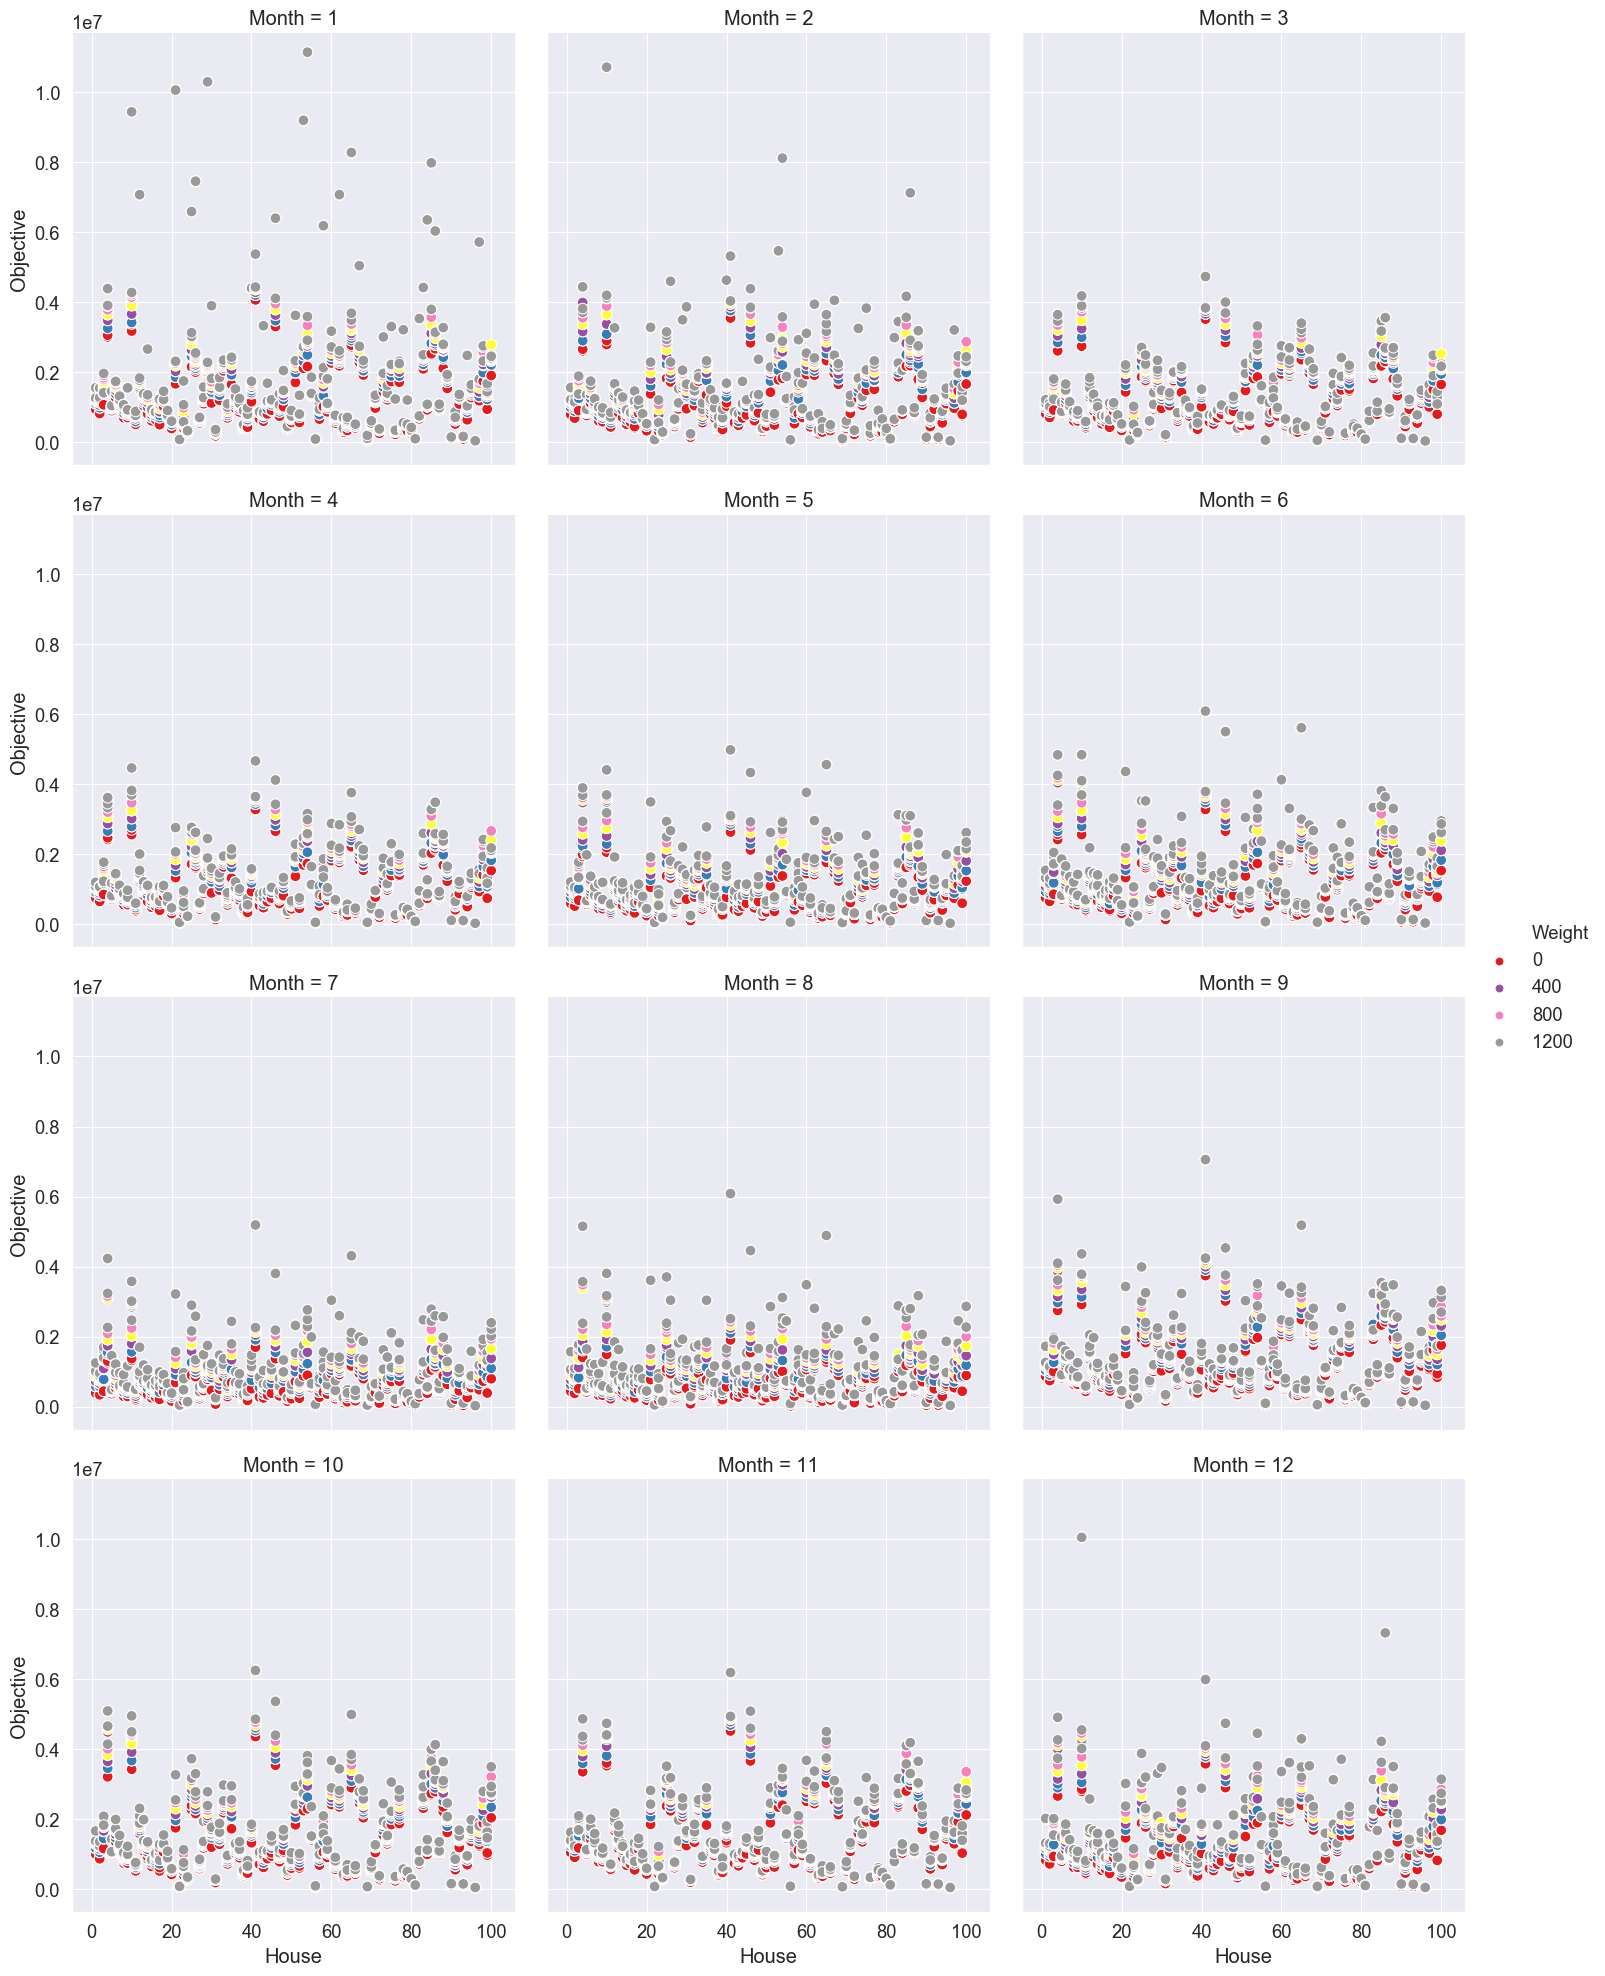

The file beside this chart, header and first rows:
, , , , , Gecode, Gecode, OGSA, Preferred, Objective Ratio
, , , , , Initial, Modified, Modified, Modified, Modified
Month, House, Variable choices, Constraint variables, Weights, , , , , 
1, 1, anti_first_fail, indomain_min, 0, 939250, 939250, 939250, 1551950, 1.0
1, 1, anti_first_fail, indomain_min, 200, 1099450, 1099450, 1099450, 1551950, 1.0
1, 1, anti_first_fail, indomain_min, 400, 1172650, 1172650, 1172650, 1551950, 1.0
1, 1, anti_first_fail, indomain_min, 600, 1221850, 1221850, 1221850, 1551950, 1.0
1, 1, anti_first_fail, indomain_min, 800, 1239850, 1239850, 1239850, 1551950, 1.0
1, 1, anti_first_fail, indomain_min, 1000, 1257850, 1257850, 1257850, 1551950, 1.0
1, 2, anti_first_fail, indomain_min, 0, 815100, 815100, 815100, 1540480, 1.0
1, 2, anti_first_fail, indomain_min, 200, 980660, 980660, 980660, 1540480, 1.0
1, 2, anti_first_fail, indomain_min, 400, 1055160, 1055160, 1055160, 1540480, 1.0
1, 2, anti_first_fail, indomain_min, 600, 1127160, 1127160, 1127160, 1540480, 1.0
1, 2, anti_first_fail, indomain_min, 800, 1199160, 1199160, 1199160, 1540480, 1.0
1, 2, anti_first_fail, indomain_min, 1000, 1233580, 1233580, 1271160, 1540480, 1.03
1, 3, anti_first_fail, indomain_min, 0, 1052495, 1052495, 1065451, 1408302, 1.012
1, 3, anti_first_fail, indomain_min, 200, 1380882, 1380882, 1386318, 1408302, 1.004
1, 3, anti_first_fail, indomain_min, 400, 1542382, 1542382, 1562618, 1408302, 1.013
1, 3, anti_first_fail, indomain_min, 600, 1664982, 1664982, 1702418, 1408302, 1.022
1, 3, anti_first_fail, indomain_min, 800, 1785982, 1785982, 1834018, 1408302, 1.027
1, 3, anti_first_fail, indomain_min, 1000, 1906982, 1906982, 1961418, 1408302, 1.029
1, 4, anti_first_fail, indomain_min, 0, 3004300, 3004300, 3052300, 4383420, 1.016
1, 4, anti_first_fail, indomain_min, 200, 3249100, 3249100, 3681100, 4383420, 1.133
1, 4, anti_first_fail, indomain_min, 400, 3477620, 3477620, 3801620, 4383420, 1.093
1, 4, anti_first_fail, indomain_min, 600, 3642220, 3642220, 3857020, 4383420, 1.059
1, 4, anti_first_fail, indomain_min, 800, 3779220, 3779220, 3884820, 4383420, 1.028
1, 4, anti_first_fail, indomain_min, 1000, 3902420, 3902420, 3902420, 4383420, 1.0
1, 5, anti_first_fail, indomain_min, 0, 899210, 899210, 899210, 1452736, 1.0
1, 5, anti_first_fail, indomain_min, 200, 956336, 956336, 956336, 1452736, 1.0
1, 5, anti_first_fail, indomain_min, 400, 986936, 986936, 986936, 1452736, 1.0
1, 5, anti_first_fail, indomain_min, 600, 1011236, 1011236, 1011236, 1452736, 1.0
1, 5, anti_first_fail, indomain_min, 800, 1027436, 1027436, 1027436, 1452736, 1.0
1, 5, anti_first_fail, indomain_min, 1000, 1043636, 1043636, 1043636, 1452736, 1.0
1, 6, anti_first_fail, indomain_min, 0, 1274260, 1274260, 1274260, 1733388, 1.0
1, 6, anti_first_fail, indomain_min, 200, 1378388, 1378388, 1378388, 1733388, 1.0
1, 6, anti_first_fail, indomain_min, 400, 1480588, 1480588, 1480588, 1733388, 1.0
1, 6, anti_first_fail, indomain_min, 600, 1565388, 1565388, 1565388, 1733388, 1.0
1, 6, anti_first_fail, indomain_min, 800, 1639188, 1639188, 1639188, 1733388, 1.0
1, 6, anti_first_fail, indomain_min, 1000, 1703188, 1703188, 1703188, 1733388, 1.0
1, 7, anti_first_fail, indomain_min, 0, 1047000, 1047000, 1047000, 1312200, 1.0
1, 7, anti_first_fail, indomain_min, 200, 1090600, 1090600, 1094000, 1312200, 1.003
1, 7, anti_first_fail, indomain_min, 400, 1125600, 1125600, 1128800, 1312200, 1.003
1, 7, anti_first_fail, indomain_min, 600, 1157800, 1157800, 1160800, 1312200, 1.003
1, 7, anti_first_fail, indomain_min, 800, 1188600, 1188600, 1191400, 1312200, 1.002
1, 7, anti_first_fail, indomain_min, 1000, 1200600, 1200600, 1203200, 1312200, 1.002
1, 8, anti_first_fail, indomain_min, 0, 700180, 700180, 700180, 1065340, 1.0
1, 8, anti_first_fail, indomain_min, 200, 814180, 814180, 830980, 1065340, 1.021
1, 8, anti_first_fail, indomain_min, 400, 913780, 913780, 923380, 1065340, 1.011
1, 8, anti_first_fail, indomain_min, 600, 1000180, 1000180, 1000180, 1065340, 1.0
1, 8, anti_first_fail, indomain_min, 800, 1008580, 1008580, 1008580, 1065340, 1.0
1, 8, anti_first_fail, indomain_min, 1000, 1013380, 1013380, 1013380, 1065340, 1.0
1, 9, anti_first_fail, indomain_min, 0, 702390, 702390, 702390, 1549100, 1.0
1, 9, anti_first_fail, indomain_min, 200, 781700, 781700, 781700, 1549100, 1.0
1, 9, anti_first_fail, indomain_min, 400, 821100, 821100, 821100, 1549100, 1.0
1, 9, anti_first_fail, indomain_min, 600, 860500, 860500, 860500, 1549100, 1.0
1, 9, anti_first_fail, indomain_min, 800, 895100, 895100, 895100, 1549100, 1.0
1, 9, anti_first_fail, indomain_min, 1000, 921900, 921900, 921900, 1549100, 1.0
1, 10, anti_first_fail, indomain_min, 0, 3170817, 3170817, 3372365, 9431910, 1.064
1, 10, anti_first_fail, indomain_min, 200, 3415992, 3415992, 3933660, 9431910, 1.152
1, 10, anti_first_fail, indomain_min, 400, 3658242, 3658242, 4027910, 9431910, 1.101
1, 10, anti_first_fail, indomain_min, 600, 3900042, 3900042, 4121710, 9431910, 1.057
... 7,142 more rows
